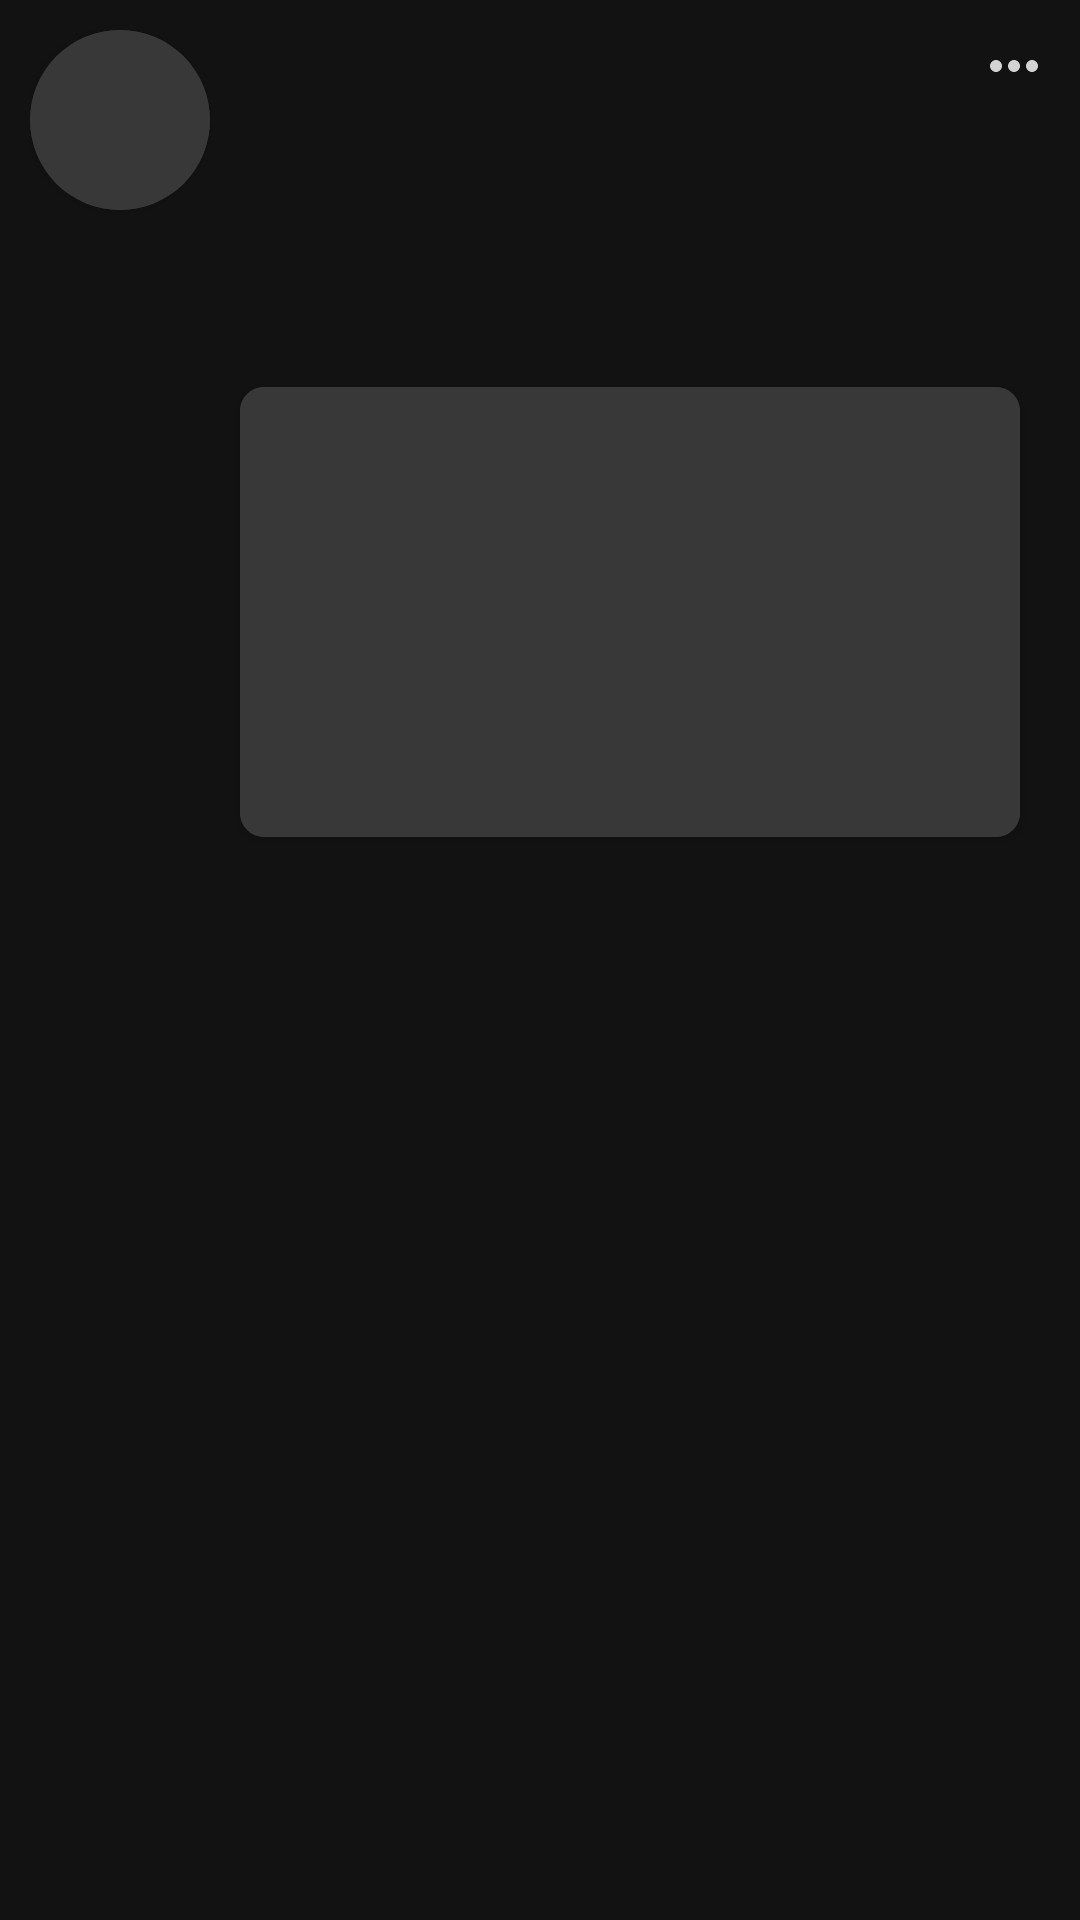

This screen was rendered from an Android layout file. Write that file and the resources it references.
<!-- AndroidManifest.xml: application theme AppTheme -->
<!-- res/layout/user_event_recycler_item.xml -->
<?xml version="1.0" encoding="utf-8"?>
<LinearLayout
    android:id="@+id/event_item_root"
    xmlns:android="http://schemas.android.com/apk/res/android"
    xmlns:app="http://schemas.android.com/apk/res-auto"
    xmlns:tools="http://schemas.android.com/tools"
    android:orientation="vertical"
    android:layout_width="match_parent"
    android:layout_height="wrap_content"
    android:background="@color/colorPrimary"
    android:padding="10dp">

    <androidx.constraintlayout.widget.ConstraintLayout
        android:layout_width="match_parent"
        android:layout_height="wrap_content">

        <androidx.cardview.widget.CardView
            android:id="@+id/event_item_user_image_container"
            android:layout_width="wrap_content"
            android:layout_height="wrap_content"
            app:layout_constraintStart_toStartOf="parent"
            app:layout_constraintTop_toTopOf="parent"
            app:cardCornerRadius="250dp">

            <androidx.appcompat.widget.AppCompatImageView
                android:id="@+id/event_item_user_imageView"
                android:layout_width="60dp"
                android:layout_height="60dp"
                android:background="@color/colorPrimaryLight" />

        </androidx.cardview.widget.CardView>

        <RelativeLayout
            android:id="@+id/event_item_header"
            android:layout_width="0dp"
            android:layout_height="60dp"
            android:layout_toEndOf="@id/event_item_user_image_container"
            app:layout_constraintStart_toEndOf="@id/event_item_user_image_container"
            app:layout_constraintEnd_toStartOf="@id/event_item_option_btn"
            app:layout_constraintTop_toTopOf="parent"
            android:gravity="center">

            <androidx.appcompat.widget.AppCompatTextView
                android:id="@+id/event_item_username"
                android:layout_width="match_parent"
                android:layout_height="25dp"
                android:paddingStart="15dp"
                android:paddingEnd="15dp"
                android:maxLines="1"
                tools:text="Guillaume BAGUE"
                android:textStyle="bold"/>

            <androidx.appcompat.widget.AppCompatTextView
                android:id="@+id/event_item_dateTime"
                android:layout_width="match_parent"
                android:layout_height="25dp"
                android:paddingStart="15dp"
                android:paddingEnd="15dp"
                android:maxLines="1"
                tools:text="17 Janv 2019 . 7:45"
                android:layout_below="@id/event_item_username"/>

        </RelativeLayout>

        <androidx.appcompat.widget.AppCompatImageButton
            android:id="@+id/event_item_option_btn"
            android:layout_width="wrap_content"
            android:layout_height="wrap_content"
            android:src="@drawable/ic_more_horiz_24dp"
            android:background="@android:color/transparent"
            app:layout_constraintEnd_toEndOf="parent"
            app:layout_constraintTop_toTopOf="parent" />

        <androidx.appcompat.widget.AppCompatTextView
            android:id="@+id/event_item_post_text"
            android:layout_width="0dp"
            android:layout_height="wrap_content"
            android:layout_marginTop="30dp"
            android:layout_marginStart="10dp"
            android:layout_marginEnd="10dp"
            android:layout_marginBottom="10dp"
            android:maxLength="150"
            app:layout_constraintStart_toEndOf="@id/event_item_user_image_container"
            app:layout_constraintTop_toBottomOf="@id/event_item_header"
            app:layout_constraintEnd_toEndOf="parent"
            tools:text="Lorem ipsum dolor sit amet, consetetur sadipscing elitr,
sed diam nonumy eirmod tempor invidunt Lorem ipsu, consetetur sadipscing elitr, consetetursr "/>

        <androidx.cardview.widget.CardView
            android:id="@+id/event_item_post_imageView_container"
            android:layout_width="0dp"
            android:layout_height="wrap_content"
            android:layout_margin="10dp"
            app:layout_constraintEnd_toEndOf="parent"
            app:layout_constraintStart_toEndOf="@id/event_item_user_image_container"
            app:layout_constraintTop_toBottomOf="@id/event_item_post_text"
            app:layout_constraintBottom_toBottomOf="parent"
            app:cardCornerRadius="8dp">

            <androidx.appcompat.widget.AppCompatImageView
                android:id="@+id/event_item_post_imageView"
                android:layout_width="match_parent"
                android:layout_height="150dp"
                android:background="@color/colorPrimaryLight"
                android:src="@drawable/ic_launcher_background"
                android:scaleType="centerCrop"/>

        </androidx.cardview.widget.CardView>

    </androidx.constraintlayout.widget.ConstraintLayout>

</LinearLayout>
<!-- resources referenced by this layout -->
<resources>
  <color name="colorPrimary">#121212</color>
  <color name="colorPrimaryLight">#383838</color>
  <!-- drawable ic_more_horiz_24dp (drawable) -->
  <vector xmlns:android="http://schemas.android.com/apk/res/android"
          android:width="24dp"
          android:height="24dp"
          android:viewportWidth="24.0"
          android:viewportHeight="24.0">
      <path
          android:fillColor="#D3D3D3"
          android:pathData="M6,10c-1.1,0 -2,0.9 -2,2s0.9,2 2,2 2,-0.9 2,-2 -0.9,-2 -2,-2zM18,10c-1.1,0 -2,0.9 -2,2s0.9,2 2,2 2,-0.9 2,-2 -0.9,-2 -2,-2zM12,10c-1.1,0 -2,0.9 -2,2s0.9,2 2,2 2,-0.9 2,-2 -0.9,-2 -2,-2z"/>
  </vector>
  <style name="AppTheme" parent="Theme.MaterialComponents.NoActionBar">
          <item name="colorPrimary">@color/colorPrimary</item>
          <item name="colorPrimaryDark">@color/colorPrimaryDark</item>
          <item name="colorAccent">@color/colorAccent</item>
          <item name="android:textColor">@color/colorOnPrimary</item>
          <item name="colorControlNormal">@color/colorOnPrimary</item>
          <item name="android:windowBackground">@color/colorPrimaryDark</item>
      </style>
  <color name="colorPrimaryDark">#000000</color>
  <color name="colorAccent">#03DAC6</color>
  <color name="colorOnPrimary">#FFFFFF</color>
</resources>
